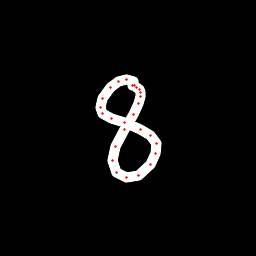

Values plotted in this chart, from the file beside it:
x, y, hover, eod
133.4, 81.57, 0.0, 0.0
126.6, 79.27, 0.0, 0.0
118.8, 81.21, 0.0, 0.0
110.3, 87.34, 0.0, 0.0
102.6, 98.97, 0.0, 0.0
100.4, 107.5, 0.0, 0.0
102.9, 113.4, 0.0, 0.0
111.5, 118.3, 0.0, 0.0
124.8, 122.9, 0.0, 0.0
140.2, 129.2, 0.0, 0.0
151, 135.2, 0.0, 0.0
156, 143.6, 0.0, 0.0
155.8, 153.3, 0.0, 0.0
150.3, 164.8, 0.0, 0.0
138.1, 175.6, 0.0, 0.0
126.2, 177.6, 0.0, 0.0
116, 172, 0.0, 0.0
112.5, 160.8, 0.0, 0.0
115.2, 146.6, 0.0, 0.0
124.4, 129.6, 0.0, 0.0
133.5, 114.5, 0.0, 0.0
138.5, 103.9, 0.0, 0.0
140.5, 96.89, 0.0, 0.0
140.4, 92.46, 0.0, 0.0
139, 89.58, 0.0, 0.0
136.8, 87.11, 0.0, 0.0
134.9, 85.9, 0.0, 0.0
132.7, 85.71, 0.0, 1.0
